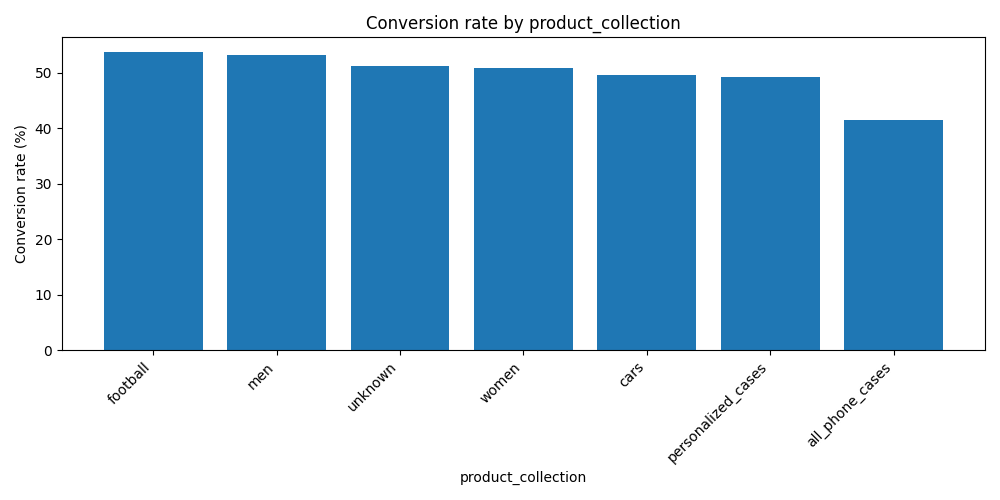

The data file committed next to this chart (first rows):
product_collection, contacts, conversions, conversion_rate
football, 149, 80, 53.7
men, 111, 59, 53.2
unknown, 4200, 2156, 51.3
women, 114, 58, 50.9
cars, 127, 63, 49.6
personalized_cases, 152, 75, 49.3
all_phone_cases, 147, 61, 41.5
